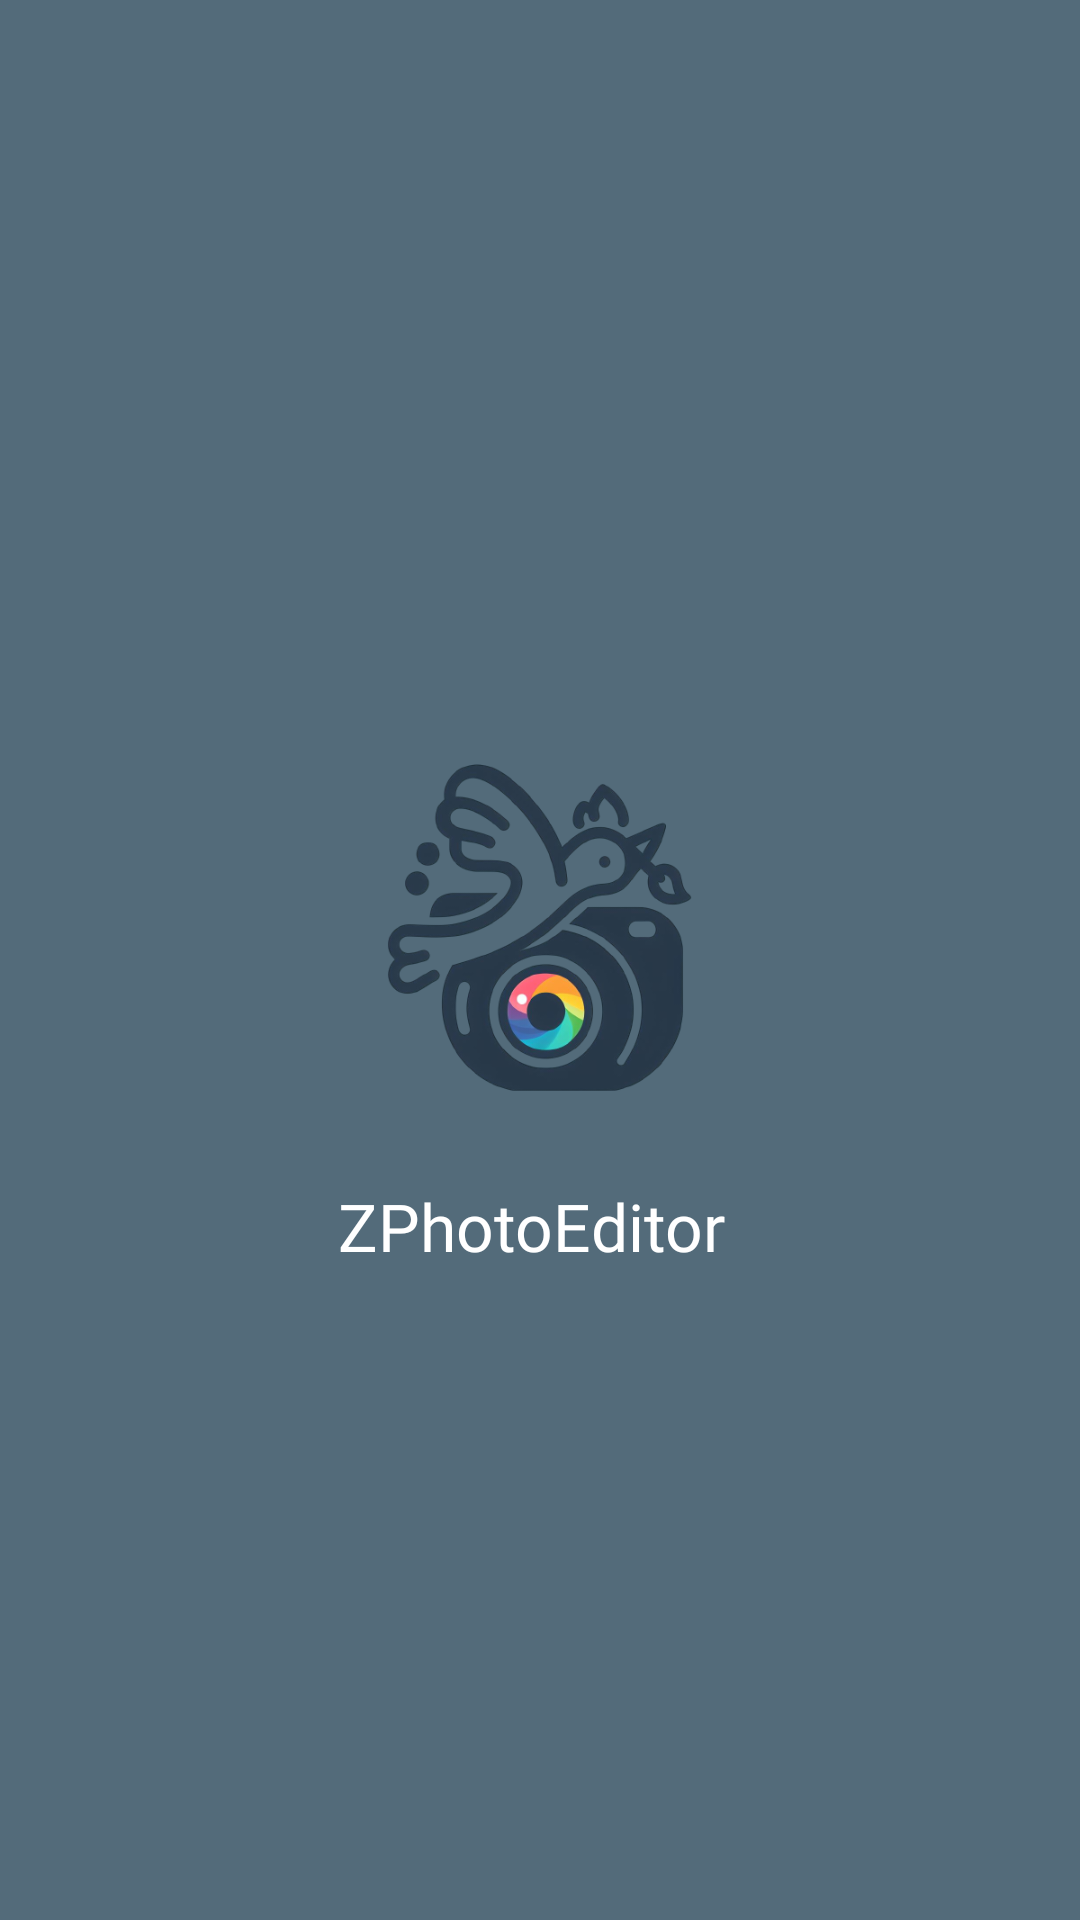

The Android layout XML behind this screen, and the referenced resources:
<!-- AndroidManifest.xml: application theme Theme.PhotoEditor -->
<!-- res/layout/activity_splash.xml -->
<?xml version="1.0" encoding="utf-8"?>
<androidx.constraintlayout.widget.ConstraintLayout xmlns:android="http://schemas.android.com/apk/res/android"
    xmlns:app="http://schemas.android.com/apk/res-auto"
    xmlns:tools="http://schemas.android.com/tools"
    android:layout_width="match_parent"
    android:layout_height="match_parent"
    android:background="@color/bg_color"
    tools:context=".SplashActivity">

    <ImageView
        android:id="@+id/imageView"
        android:layout_width="150dp"
        android:layout_height="150dp"
        android:layout_marginBottom="22dp"
        android:src="@drawable/ico"
        app:layout_constraintBottom_toBottomOf="parent"
        app:layout_constraintEnd_toEndOf="parent"
        app:layout_constraintHorizontal_bias="0.5"
        app:layout_constraintStart_toStartOf="parent"
        app:layout_constraintTop_toTopOf="parent" />

    <TextView
        android:id="@+id/textView"
        android:layout_width="wrap_content"
        android:layout_height="wrap_content"
        android:layout_marginTop="10dp"
        android:fontFamily="@font/poppins"
        android:text="ZPhotoEditor
"
        android:textColor="#FFFFFF"
        android:textSize="22sp"
        app:layout_constraintEnd_toEndOf="@+id/imageView"
        app:layout_constraintStart_toStartOf="@+id/imageView"
        app:layout_constraintTop_toBottomOf="@+id/imageView" />
</androidx.constraintlayout.widget.ConstraintLayout>
<!-- resources referenced by this layout -->
<resources>
  <color name="bg_color">#536B7A</color>
  <!-- drawable ico: png bitmap (drawable, 106716 bytes) -->
  <style name="Theme.PhotoEditor" parent="Theme.MaterialComponents.DayNight.NoActionBar">
          
          <item name="colorPrimary">@color/bg_color</item>
          <item name="colorPrimaryVariant">@color/bg_color</item>
          <item name="colorOnPrimary">@color/white</item>
          
          <item name="colorSecondary">@color/teal_200</item>
          <item name="colorSecondaryVariant">@color/teal_700</item>
          <item name="colorOnSecondary">@color/black</item>
          
          <item name="android:statusBarColor" tools:targetApi="l">?attr/colorPrimaryVariant</item>
          
      </style>
  <color name="white">#ffffff</color>
  <color name="teal_200">#FF03DAC5</color>
  <color name="teal_700">#FF018786</color>
  <color name="black">#000000</color>
</resources>
